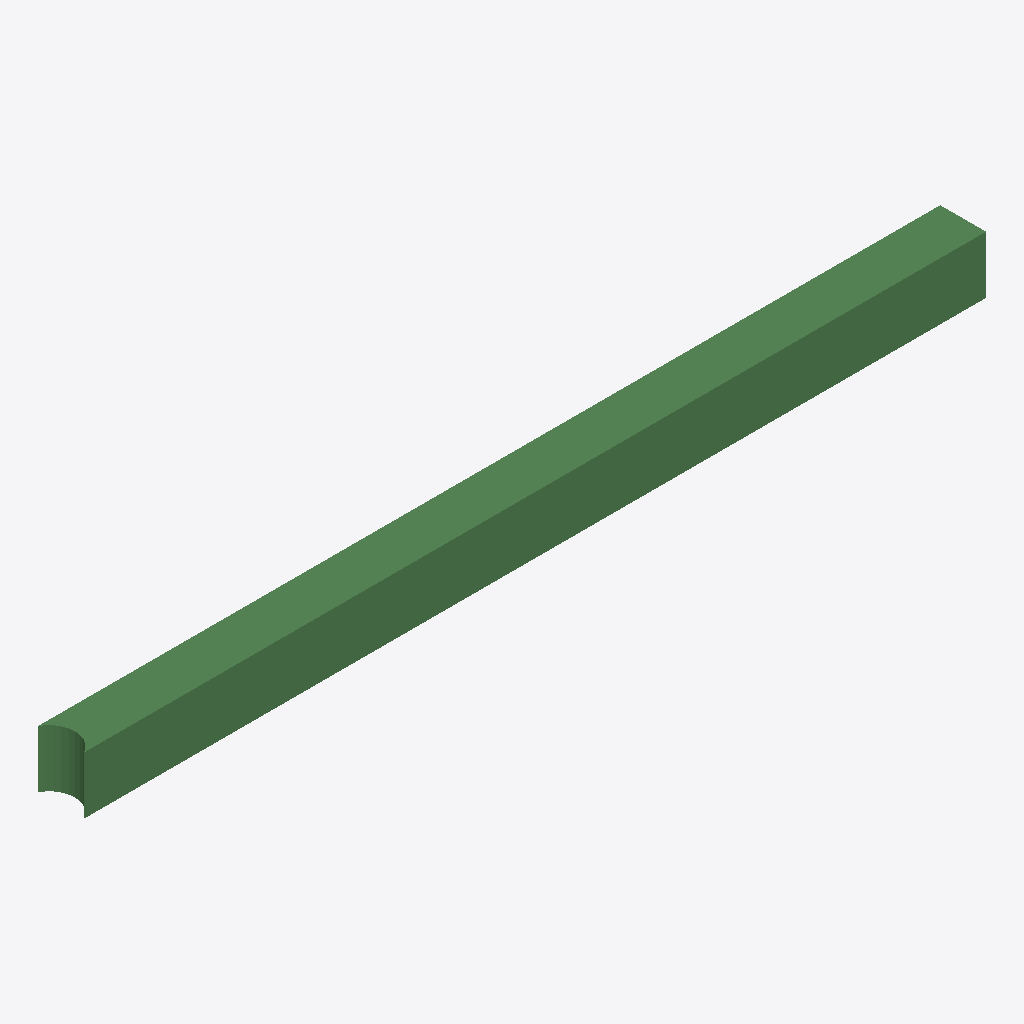
Isometric view of an IFC building model (IFC-SPF (STEP), schema IFC2X3, length unit metre), seen from the south-west, elements coloured by IFC class: 1 beam (green).
Extent 7867.7 m × 400.0 m × 500.0 m (x, y, z). Storeys (1): Default Building Storey at 0.00 m. Elements (1): 1 IfcBeam.

HEADER;
FILE_DESCRIPTION(('ViewDefinition [CoordinationView]'),'2;1');
FILE_NAME('/Users/macbook/Desktop/BIM/data/rst_advanced/IfcBeam64.ifc','2018-08-31T00:05:09-0400',('Unknown Author','info@ifctoolsproject.com'),('Unknown Organization'),'IFC Tools Project - IFC2x3 Java Toolbox','IFC2x3 Java Toolbox 2.0','Unknown Authorizer');
FILE_SCHEMA(('IFC2X3'));
ENDSEC;
DATA;
#122=IFCPROJECT('1tKXTTVCH9aeVVNjCg7Rn0',#114,'Default Project','Description of Default Project',$,$,$,(#117),#121);
#124=IFCBUILDING('1$HFGnD8f76udEQWPPjIyz',#114,'Default Building','Description',$,#123,$,$,.ELEMENT.,$,$,$);
#125=IFCBUILDINGSTOREY('0fBB7R_unBfOhQ38kyV$9B',#114,'Default Building Storey','Description',$,#123,$,$,.ELEMENT.,$);
#1=IFCBEAM('1WrzGm1SD2ev45B_OWQ3E2',#2,'M_Concrete-Rectangular Beam:400 x 800mm:124742',$,'M_Concrete-Rectangular Beam:400 x 800mm:69975',#3,#4,'124742');
ENDSEC;
